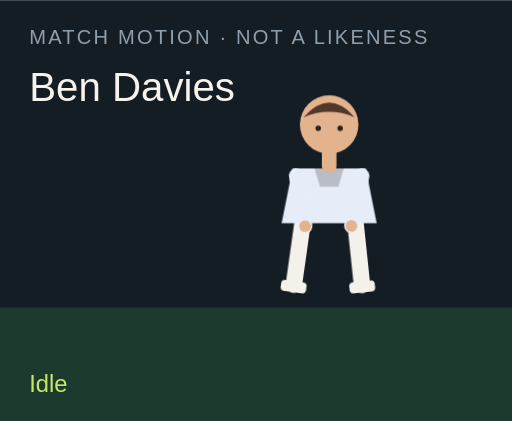
t = 0.00 s
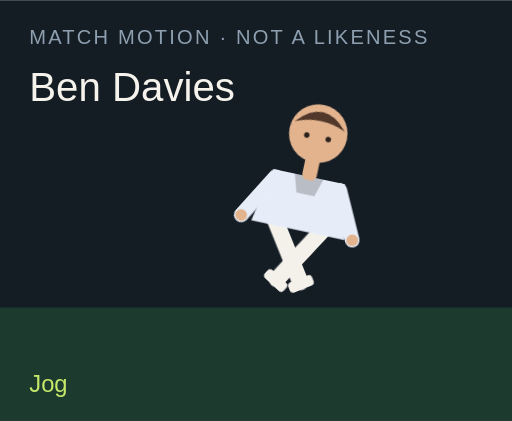
t = 1.50 s
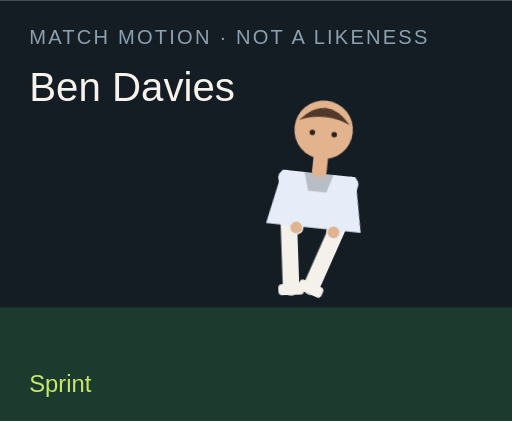
t = 3.00 s
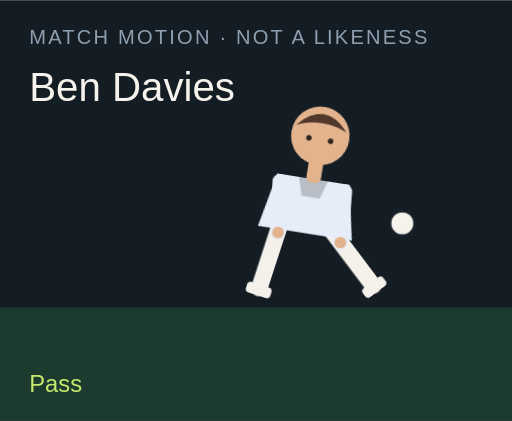
t = 4.50 s
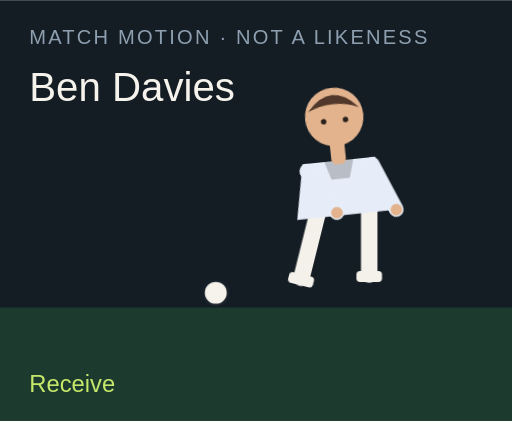
t = 6.00 s
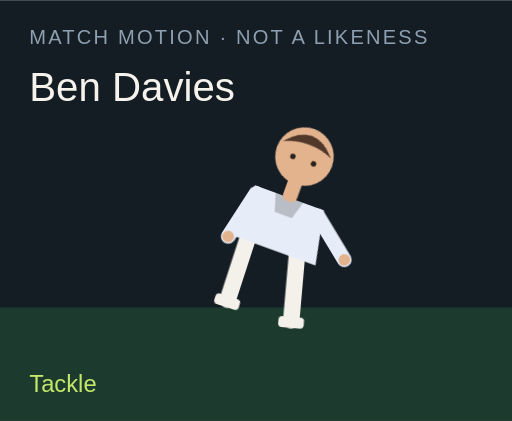
t = 7.50 s

The animated SVG that drew these frames (rendered in a browser with its animation timeline set to each time). Animation: 18 CSS @keyframes rules; one cycle of 9.00 s, repeats indefinitely.

<?xml version="1.0" encoding="UTF-8"?>
<svg xmlns="http://www.w3.org/2000/svg" viewBox="0 0 280 230" role="img">
  <style>@media (prefers-reduced-motion: reduce){animate,animateTransform{display:none}}</style>
  <rect width="280" height="230" fill="#141c24"/>
  <rect y="168" width="280" height="62" fill="#1c3a2e"/>
  <text x="16" y="24" fill="#8ea0b0" font-family="Arial,sans-serif" font-size="11" letter-spacing="1.2">MATCH MOTION · NOT A LIKENESS</text>
  <text x="16" y="55" fill="#f6f3ec" font-family="Impact,sans-serif" font-size="22">Ben Davies</text>
  <circle r="7" fill="#f6f3ec" stroke="#172028" stroke-width="2" id="motion-43452" cx="150" cy="160" opacity="0">
    
    
    
  </circle>
  <g transform="translate(132 40)">
    <g id="motion-43474" transform="rotate(0 48 90)">
      
      <g id="motion-43476" transform="translate(0 0)">
        
        <g transform="translate(34 78)"><g id="motion-43478" transform="rotate(8)"><path d="M0 0 V38" stroke="#f4f1ea" stroke-width="9" stroke-linecap="round"/><rect x="-7" y="36" width="14" height="6" rx="2" fill="#f4f1ea"/></g></g>
        <g transform="translate(62 78)"><g id="motion-43480" transform="rotate(-6)"><path d="M0 0 V38" stroke="#f4f1ea" stroke-width="9" stroke-linecap="round"/><rect x="-7" y="36" width="14" height="6" rx="2" fill="#f4f1ea"/></g></g>
        <path d="M28 52 h40 l6 30 H22 Z" fill="#e6edf8"/>
        <path d="M40 52 h16 l-3 10 H43 Z" fill="#000" opacity=".2"/>
        <g transform="translate(30 56)"><g id="motion-43482" transform="rotate(-10)"><path d="M0 0 V28" stroke="#e6edf8" stroke-width="8" stroke-linecap="round"/><circle cx="0" cy="28" r="3.2" fill="#e2b38d"/></g></g>
        <g transform="translate(66 56)"><g id="motion-43484" transform="rotate(12)"><path d="M0 0 V28" stroke="#e6edf8" stroke-width="8" stroke-linecap="round"/><circle cx="0" cy="28" r="3.2" fill="#e2b38d"/></g></g>
        <rect x="44" y="40" width="8" height="14" rx="3" fill="#e2b38d"/>
        <circle cx="48" cy="28" r="16" fill="#e2b38d"/>
        <path d="M34 24 Q48 8 62 24 Q48 18 34 24" fill="#51382a"/>
        <circle cx="42" cy="30" r="1.5" fill="#2a211c"/><circle cx="54" cy="30" r="1.5" fill="#2a211c"/>
      </g>
    </g>
  </g>
  <text x="16" y="214" fill="#c6e86a" font-family="Arial,sans-serif" font-size="13" opacity="1" id="motion-43456">Idle</text><text x="16" y="214" fill="#c6e86a" font-family="Arial,sans-serif" font-size="13" opacity="0" id="motion-43458">Jog</text><text x="16" y="214" fill="#c6e86a" font-family="Arial,sans-serif" font-size="13" opacity="0" id="motion-43460">Sprint</text><text x="16" y="214" fill="#c6e86a" font-family="Arial,sans-serif" font-size="13" opacity="0" id="motion-43462">Dribble</text><text x="16" y="214" fill="#c6e86a" font-family="Arial,sans-serif" font-size="13" opacity="0" id="motion-43464">Pass</text><text x="16" y="214" fill="#c6e86a" font-family="Arial,sans-serif" font-size="13" opacity="0" id="motion-43466">Shoot</text><text x="16" y="214" fill="#c6e86a" font-family="Arial,sans-serif" font-size="13" opacity="0" id="motion-43468">Receive</text><text x="16" y="214" fill="#c6e86a" font-family="Arial,sans-serif" font-size="13" opacity="0" id="motion-43470">Tackle</text><text x="16" y="214" fill="#c6e86a" font-family="Arial,sans-serif" font-size="13" opacity="0" id="motion-43472">Point</text>
<style>@keyframes track-43453{0%{cx:150px}11.1%{cx:156px}22.2%{cx:164px}33.300000000000004%{cx:142px}44.4%{cx:190px}55.60000000000001%{cx:250px}66.7%{cx:118px}77.8%{cx:150px}88.9%{cx:150px}100%{cx:150px}}@keyframes track-43454{0%{cy:160px}11.1%{cy:158px}22.2%{cy:154px}33.300000000000004%{cy:156px}44.4%{cy:148px}55.60000000000001%{cy:96px}66.7%{cy:160px}77.8%{cy:160px}88.9%{cy:160px}100%{cy:160px}}@keyframes track-43455{0%{opacity:0}11.1%{opacity:0}22.2%{opacity:0}33.300000000000004%{opacity:1}44.4%{opacity:1}55.60000000000001%{opacity:1}66.7%{opacity:1}77.8%{opacity:0}88.9%{opacity:0}100%{opacity:0}}@keyframes track-43457{0%{opacity:1}11.1%{opacity:0}22.2%{opacity:0}33.300000000000004%{opacity:0}44.4%{opacity:0}55.60000000000001%{opacity:0}66.7%{opacity:0}77.8%{opacity:0}88.9%{opacity:0}100%{opacity:1}}@keyframes track-43459{0%{opacity:0}11.1%{opacity:1}22.2%{opacity:0}33.300000000000004%{opacity:0}44.4%{opacity:0}55.60000000000001%{opacity:0}66.7%{opacity:0}77.8%{opacity:0}88.9%{opacity:0}100%{opacity:0}}@keyframes track-43461{0%{opacity:0}11.1%{opacity:0}22.2%{opacity:1}33.300000000000004%{opacity:0}44.4%{opacity:0}55.60000000000001%{opacity:0}66.7%{opacity:0}77.8%{opacity:0}88.9%{opacity:0}100%{opacity:0}}@keyframes track-43463{0%{opacity:0}11.1%{opacity:0}22.2%{opacity:0}33.300000000000004%{opacity:1}44.4%{opacity:0}55.60000000000001%{opacity:0}66.7%{opacity:0}77.8%{opacity:0}88.9%{opacity:0}100%{opacity:0}}@keyframes track-43465{0%{opacity:0}11.1%{opacity:0}22.2%{opacity:0}33.300000000000004%{opacity:0}44.4%{opacity:1}55.60000000000001%{opacity:0}66.7%{opacity:0}77.8%{opacity:0}88.9%{opacity:0}100%{opacity:0}}@keyframes track-43467{0%{opacity:0}11.1%{opacity:0}22.2%{opacity:0}33.300000000000004%{opacity:0}44.4%{opacity:0}55.60000000000001%{opacity:1}66.7%{opacity:0}77.8%{opacity:0}88.9%{opacity:0}100%{opacity:0}}@keyframes track-43469{0%{opacity:0}11.1%{opacity:0}22.2%{opacity:0}33.300000000000004%{opacity:0}44.4%{opacity:0}55.60000000000001%{opacity:0}66.7%{opacity:1}77.8%{opacity:0}88.9%{opacity:0}100%{opacity:0}}@keyframes track-43471{0%{opacity:0}11.1%{opacity:0}22.2%{opacity:0}33.300000000000004%{opacity:0}44.4%{opacity:0}55.60000000000001%{opacity:0}66.7%{opacity:0}77.8%{opacity:1}88.9%{opacity:0}100%{opacity:0}}@keyframes track-43473{0%{opacity:0}11.1%{opacity:0}22.2%{opacity:0}33.300000000000004%{opacity:0}44.4%{opacity:0}55.60000000000001%{opacity:0}66.7%{opacity:0}77.8%{opacity:0}88.9%{opacity:1}100%{opacity:0}}@keyframes track-43475{0%{transform:rotate(0deg)}11.1%{transform:rotate(8deg)}22.2%{transform:rotate(16deg)}33.300000000000004%{transform:rotate(6deg)}44.4%{transform:rotate(4deg)}55.60000000000001%{transform:rotate(14deg)}66.7%{transform:rotate(-6deg)}77.8%{transform:rotate(34deg)}88.9%{transform:rotate(6deg)}100%{transform:rotate(0deg)}}@keyframes track-43477{0%{transform:translate(0px,0px)}11.1%{transform:translate(0px,-3px)}22.2%{transform:translate(0px,-6px)}33.300000000000004%{transform:translate(0px,-2px)}44.4%{transform:translate(0px,2px)}55.60000000000001%{transform:translate(0px,-4px)}66.7%{transform:translate(0px,1px)}77.8%{transform:translate(0px,10px)}88.9%{transform:translate(0px,-4px)}100%{transform:translate(0px,0px)}}@keyframes track-43479{0%{transform:rotate(8deg)}11.1%{transform:rotate(-26deg)}22.2%{transform:rotate(-42deg)}33.300000000000004%{transform:rotate(-8deg)}44.4%{transform:rotate(6deg)}55.60000000000001%{transform:rotate(12deg)}66.7%{transform:rotate(20deg)}77.8%{transform:rotate(-8deg)}88.9%{transform:rotate(4deg)}100%{transform:rotate(8deg)}}@keyframes track-43481{0%{transform:rotate(-6deg)}11.1%{transform:rotate(24deg)}22.2%{transform:rotate(38deg)}33.300000000000004%{transform:rotate(18deg)}44.4%{transform:rotate(-38deg)}55.60000000000001%{transform:rotate(-54deg)}66.7%{transform:rotate(6deg)}77.8%{transform:rotate(-22deg)}88.9%{transform:rotate(-8deg)}100%{transform:rotate(-6deg)}}@keyframes track-43483{0%{transform:rotate(-10deg)}11.1%{transform:rotate(24deg)}22.2%{transform:rotate(36deg)}33.300000000000004%{transform:rotate(-18deg)}44.4%{transform:rotate(10deg)}55.60000000000001%{transform:rotate(-24deg)}66.7%{transform:rotate(-30deg)}77.8%{transform:rotate(12deg)}88.9%{transform:rotate(14deg)}100%{transform:rotate(-10deg)}}@keyframes track-43485{0%{transform:rotate(12deg)}11.1%{transform:rotate(-20deg)}22.2%{transform:rotate(-32deg)}33.300000000000004%{transform:rotate(14deg)}44.4%{transform:rotate(-26deg)}55.60000000000001%{transform:rotate(18deg)}66.7%{transform:rotate(-22deg)}77.8%{transform:rotate(-6deg)}88.9%{transform:rotate(-96deg)}100%{transform:rotate(12deg)}}@media(prefers-reduced-motion:no-preference){#motion-43452{animation:track-43453 9s linear infinite both,track-43454 9s linear infinite both,track-43455 9s steps(1,end) infinite both}#motion-43456{animation:track-43457 9s steps(1,end) infinite both}#motion-43458{animation:track-43459 9s steps(1,end) infinite both}#motion-43460{animation:track-43461 9s steps(1,end) infinite both}#motion-43462{animation:track-43463 9s steps(1,end) infinite both}#motion-43464{animation:track-43465 9s steps(1,end) infinite both}#motion-43466{animation:track-43467 9s steps(1,end) infinite both}#motion-43468{animation:track-43469 9s steps(1,end) infinite both}#motion-43470{animation:track-43471 9s steps(1,end) infinite both}#motion-43472{animation:track-43473 9s steps(1,end) infinite both}#motion-43474{animation:track-43475 9s linear infinite both}#motion-43476{animation:track-43477 9s linear infinite both}#motion-43478{animation:track-43479 9s linear infinite both}#motion-43480{animation:track-43481 9s linear infinite both}#motion-43482{animation:track-43483 9s linear infinite both}#motion-43484{animation:track-43485 9s linear infinite both}}</style></svg>
